Run: headless pygame with SDL's dummy video driver; simulated clock (each Clock.tick advances the game by its frame time, no real sleeping); random seed 0; keys injected as events and as key.get_pressed() state; no mouse input.
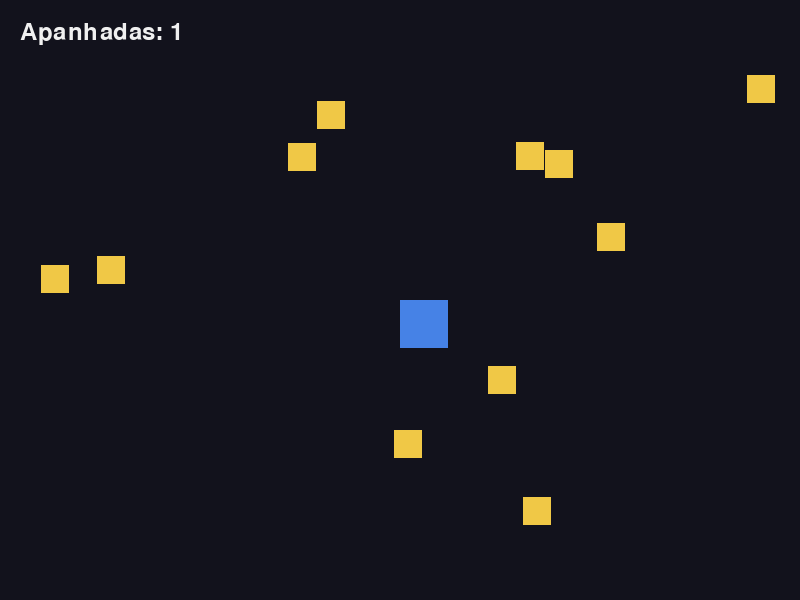
Frame 1 of 4 · flips 1–60 · no input
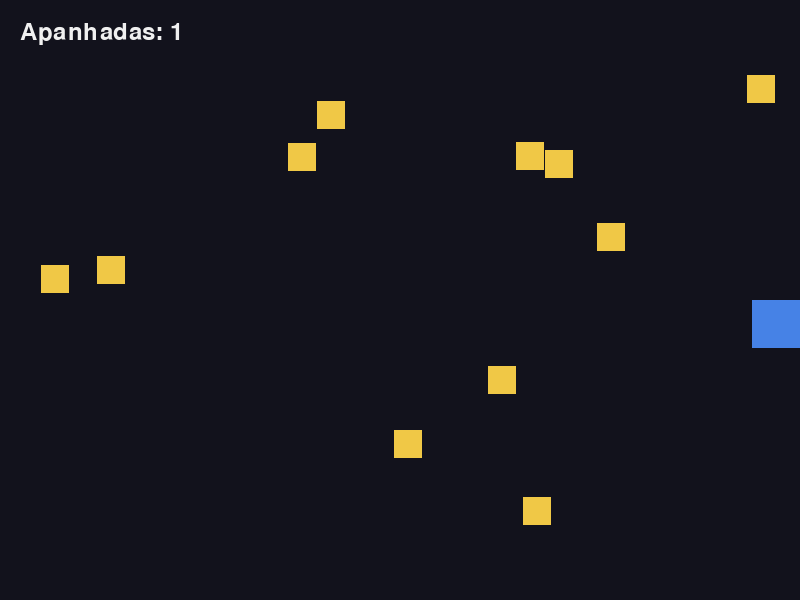
Frame 2 of 4 · flips 61–180 · tapped SPACE, RETURN · held RIGHT (→), D
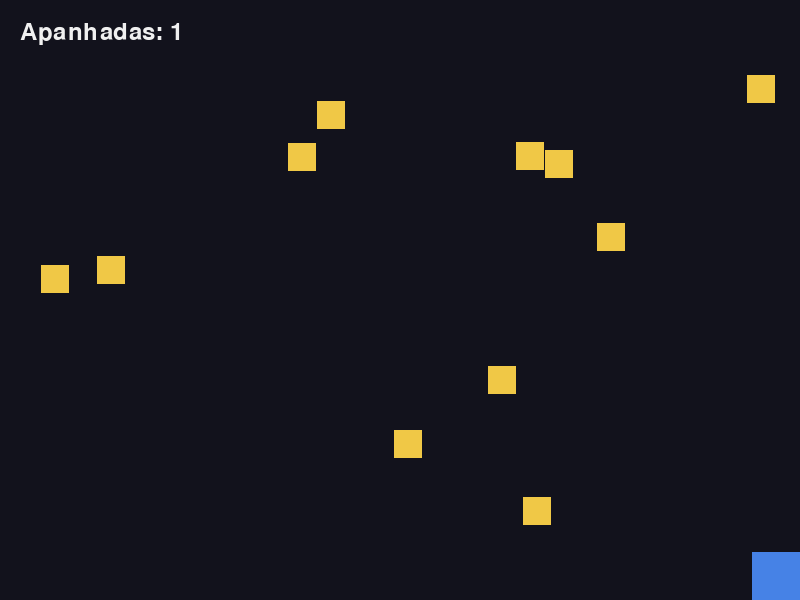
Frame 3 of 4 · flips 181–300 · held DOWN (↓), S
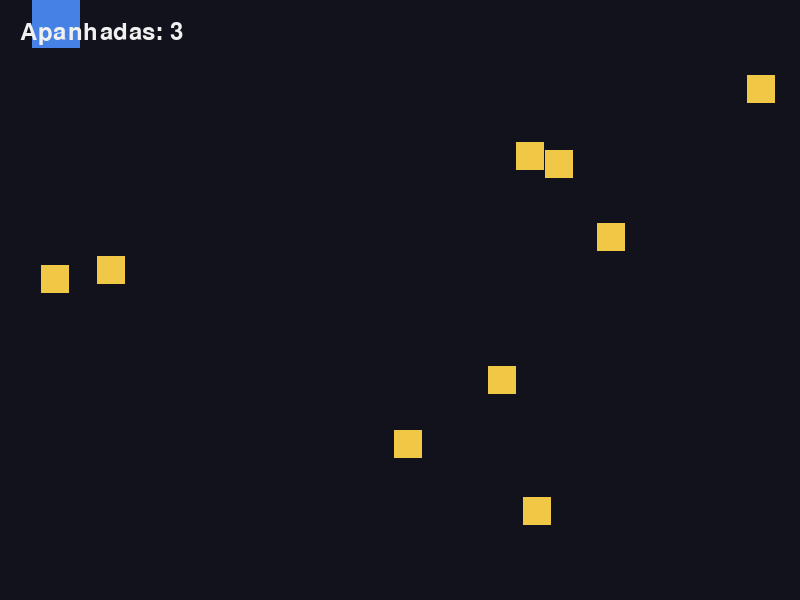
Frame 4 of 4 · flips 301–420 · held LEFT (←), A, UP (↑), W

The pygame program that drew these frames:

# =====================================================================
# GENERO: APANHAR — recolher objetos espalhados pelo ecra.
# A tecnica: uma LISTA de objetos e a receita dos sobreviventes.
#
# Estes ficheiros usam so retangulos coloridos, sem imagens nem sons: cada
# um demonstra UMA tecnica e mais nada. Para os juntares ao teu jogo,
# comeca pelo comum/esqueleto.py e traz para la so o bloco que precisas.
# =====================================================================

import random

import pygame

LARGURA = 800
ALTURA = 600
FPS = 60
FUNDO = (18, 18, 28)
BRANCO = (240, 240, 240)
COR_JOGADOR = (70, 130, 230)
COR_MOEDA = (240, 200, 70)
TAMANHO = 48
MOEDA = 28
QUANTAS = 12
VELOCIDADE = 6

pygame.init()
ecra = pygame.display.set_mode((LARGURA, ALTURA))
pygame.display.set_caption("Genero: apanhar")
clock = pygame.time.Clock()
fonte = pygame.font.SysFont(None, 36)

jogador = pygame.Rect(LARGURA // 2, ALTURA // 2, TAMANHO, TAMANHO)
moedas = []
while len(moedas) < QUANTAS:
    x = random.randint(0, LARGURA - MOEDA)
    y = random.randint(0, ALTURA - MOEDA)
    moedas.append(pygame.Rect(x, y, MOEDA, MOEDA))
pontuacao = 0

a_correr = True
while a_correr:

    # ------------------------- 1. EVENTOS -------------------------
    for evento in pygame.event.get():
        if evento.type == pygame.QUIT:
            a_correr = False

    teclas = pygame.key.get_pressed()

    # ------------------------- 2. LOGICA --------------------------
    if teclas[pygame.K_LEFT]:
        jogador.x = jogador.x - VELOCIDADE
    if teclas[pygame.K_RIGHT]:
        jogador.x = jogador.x + VELOCIDADE
    if teclas[pygame.K_UP]:
        jogador.y = jogador.y - VELOCIDADE
    if teclas[pygame.K_DOWN]:
        jogador.y = jogador.y + VELOCIDADE
    jogador.clamp_ip(ecra.get_rect())

    # A TECNICA: lista nova com quem fica, em vez de tirar da antiga.
    sobreviventes = []
    for moeda in moedas:
        if jogador.colliderect(moeda):
            pontuacao = pontuacao + 1
        else:
            sobreviventes.append(moeda)
    moedas = sobreviventes

    # ------------------------ 3. DESENHAR -------------------------
    ecra.fill(FUNDO)
    for moeda in moedas:
        pygame.draw.rect(ecra, COR_MOEDA, moeda)
    pygame.draw.rect(ecra, COR_JOGADOR, jogador)
    ecra.blit(fonte.render("Apanhadas: " + str(pontuacao), True, BRANCO), (20, 20))

    # ------------------------- 4. MOSTRAR -------------------------
    pygame.display.flip()

    # ------------------------- 5. ESPERAR -------------------------
    clock.tick(FPS)

pygame.quit()
